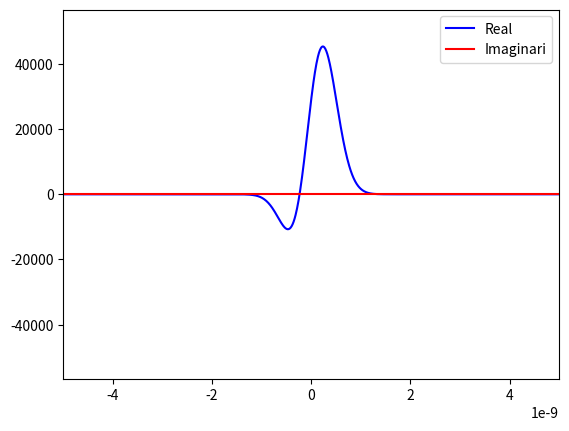
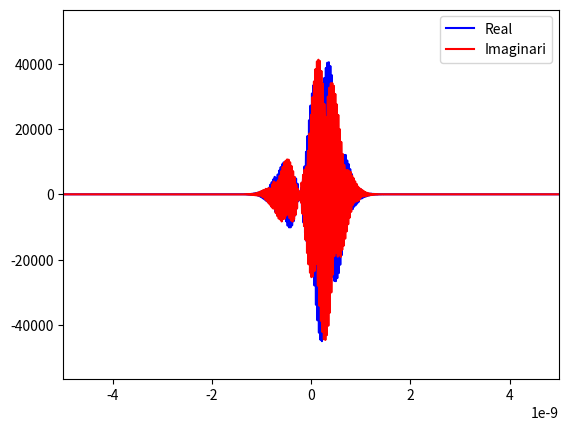
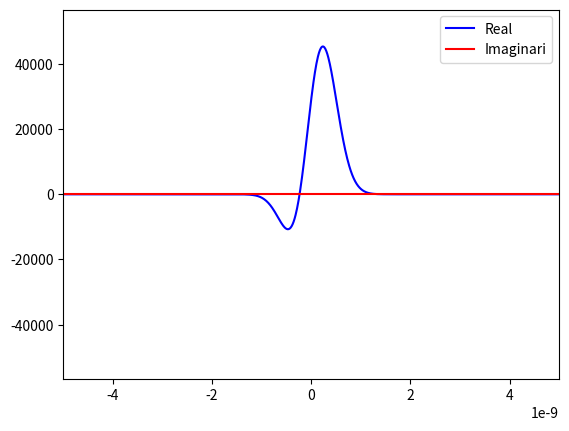
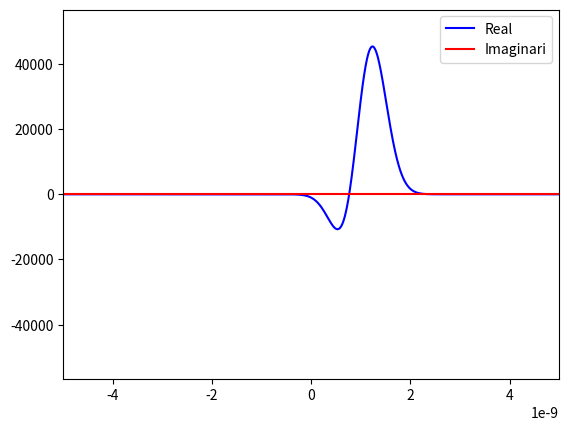

The script that saved these images, in order:
# coding=utf-8
import math
import cmath
import numpy as np
from scipy import constants
from scipy import misc
import matplotlib.pylab as plt
import matplotlib.animation as animation
from matplotlib.legend_handler import HandlerLine2D

''' Classe Estat. Aquí emmagatzemo tota la informació rellevant del estat. Gran part de la funcionalitat es subordinarà
 a altres classes/funcions. '''
class Estat:
    def __init__(self, coeffs, m=constants.m_e, k=1):
        self.m = m
        self.k = k
        self.coeffs = coeffs
        '''Dintre d'estat guardem la funció d'ona.'''
        self.ona = FuncioOna(coeffs=self.coeffs,m=self.m,k=self.k)

    '''Fer Kick implica donar-li un impuls p0 al moment emmagatzemat a la funció d'ona.'''
    def kick(self,p0):
        self.ona.p0 = self.ona.p0 + p0

    '''Trasladar implica aplicar un desplaçament a la x0 emmagatzemada a la funció d'ona.'''
    def traslacio(self,x0):
        self.ona.x0 = self.ona.x0 + x0

''' Classe Funció d'ona. Aquí avaluem la funció d'ona i, per si es útil consultar-ho, emmagatzenem els darrers x i t, els coeficients
 i les constants a0 i omega. '''
class FuncioOna:
    ''' Inicialització de la classe. Guardem les constants i els coeficients cn. '''
    def __init__(self,coeffs, m=1, k=1, x0=0, p0=0):
        self.coeffs = coeffs
        self.x0 = x0
        self.p0 = p0
        self.omega = math.sqrt(k/m)
        self.a0 = math.sqrt(constants.hbar/(m*self.omega))

    ''' Funcionalitat Important. Avaluem la ona als diferents punts (sense fer ni kick ni translació).'''
    def eval0(self,x,t):
        self.x = x
        self.t = t
        N = np.size(coeffs)

        ''' Calculem els coeficients que multiplicaràn als polinomis d'Hermite i després els multipliquem per ells i ho sumem
        amb la funció np.polynomial.hermite.hermval. '''
        hermite_coeffs = [ coeffs[n]*1/( math.pi**(1/4) * math.sqrt(2**n*math.factorial(n)*self.a0) ) * math.exp(-(self.x/self.a0)**2 / 2) # f(n)*g(x)
                           * cmath.exp(-1j*self.omega*(float(n)+1/2)*self.t) for n in range(N)] # h(t)
        hermite_coeffs = np.array(hermite_coeffs)

        return  np.polynomial.hermite.hermval(x=(self.x/self.a0), c=hermite_coeffs)

    '''Apliquem el Kick.'''
    def eval1(self,x,t):
        return cmath.exp(-1j*self.p0*x/constants.hbar) * self.eval0(x,t)

    '''Apliquem la Traslació.'''
    def eval(self,x,t):
        '''De forma pura hauriem de aproximar l'operador de traslació tal que així:'''
        # '''Defineixo aquesta funció auxiliar perquè només volem calcular la parcial respecte de x.'''
        # def fx(x):
        #     return self.eval1(x,t)
        # '''Aproximació Taylor de grau 1 de U(x0)*f(x,t) = exp(-i*x0*p/hbar)*f(x,t)'''
        # return fx(x) - self.x0*misc.derivative(fx,x,dx=1e-18)
        '''Però, com que sabem que U(x0)*f(x,t) = f(x-x0,t):'''
        return self.eval1(x-self.x0,t)

    ''' Dibuixem la ona en un rang de X i de T. Aprofitem que només hem de reescriure les línies i no els eixos i tota la resta de la figura
    per fer-ho de forma molt eficient amb blit.'''
    def plot(self, x0=-5e-9, xf=5e-9, t0=0, tf=1, nx=100, nt=1000):
        '''Valors de les X i T i valors inicials de la funció d'ona Y.'''
        X = np.linspace(x0, xf, nx)
        Y = np.array([self.eval(x=x, t=t0) for x in X])
        T = np.linspace(t0, tf, nt)

        '''Definició/Inicialització de tots els plots.'''
        fig, ax = plt.subplots()
        linia_real = ax.plot(X, Y.real, 'b', label='Real', animated=True)[0]
        linia_imag = ax.plot(X, Y.imag, 'r', label='Imaginari', animated=True)[0]
        ax.set_xlim(np.min(X), np.max(X))
        ylim = 1.25*np.max([abs(np.min(Y)), abs(np.max(Y))])
        ax.set_ylim(-ylim, ylim)
        handles, labels = ax.get_legend_handles_labels()
        ax.legend(handles, labels)
        lines = [linia_real, linia_imag]

        '''Funció auxiliar per computar la animació. Avalua per cada temps la funció d'ona Y als X donats.'''
        def animate(t):
            Y = np.array([self.eval(x=x, t=t) for x in X])
            lines[0].set_ydata(Y.real)
            lines[1].set_ydata(Y.imag)
            return lines

        '''Animació eficient. '''
        ani = animation.FuncAnimation(fig, animate, T,
                                      interval=100, blit=True, repeat=False)
        plt.show()

'''Main per fer petites proves'''
if __name__ == '__main__':
    coeffs = np.array([1,1])
    coeffs = coeffs / np.linalg.norm(coeffs)
    estat = Estat(coeffs=coeffs, m=constants.m_e, k=1)

    estat.ona.plot(x0=-5e-9,xf=5e-9,t0=0,tf=1,nx=1000,nt=20)

    estat.kick(p0=1e-10)
    estat.ona.plot(x0=-5e-9, xf=5e-9, t0=0, tf=1, nx=1000, nt=20)

    estat.kick(p0=-1e-10)
    estat.ona.plot(x0=-5e-9, xf=5e-9, t0=0, tf=1, nx=1000, nt=20)

    estat.traslacio(x0=1e-9)
    estat.ona.plot(x0=-5e-9, xf=5e-9, t0=0, tf=1, nx=1000, nt=20)

    print('Sortida Correcta')
